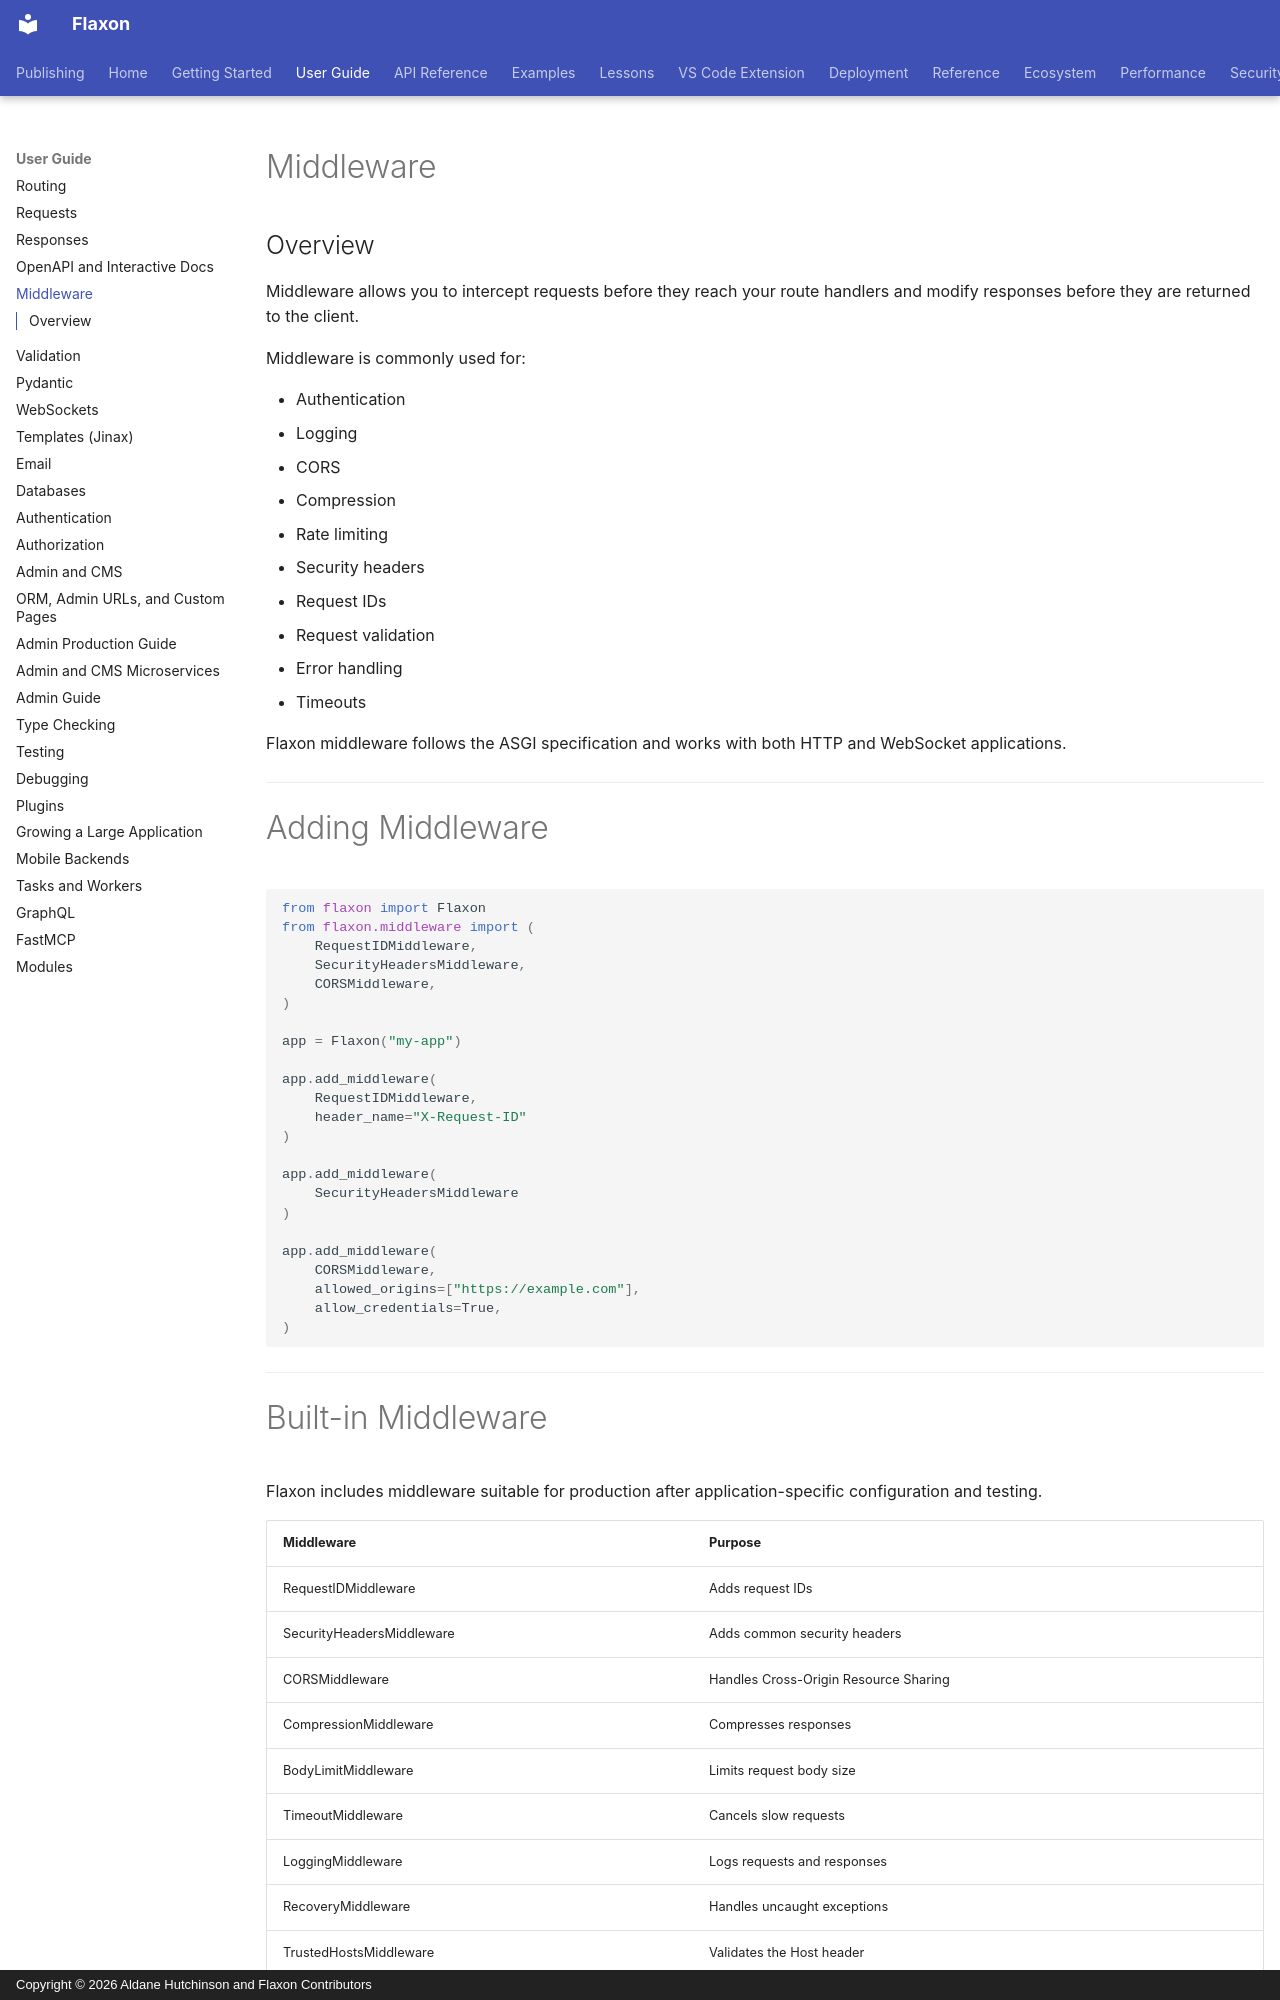

repository: aldanedev-create/flaxon · page: guides/middleware/index.html · generator: mkdocs · copyright: Copyright © 2026 Aldane Hutchinson and Flaxon Contributors

# Middleware

## Overview

Middleware allows you to intercept requests before they reach your route handlers and modify responses before they are returned to the client.

Middleware is commonly used for:

- Authentication
- Logging
- CORS
- Compression
- Rate limiting
- Security headers
- Request IDs
- Request validation
- Error handling
- Timeouts

Flaxon middleware follows the ASGI specification and works with both HTTP and WebSocket applications.

---

# Adding Middleware

```python
from flaxon import Flaxon
from flaxon.middleware import (
    RequestIDMiddleware,
    SecurityHeadersMiddleware,
    CORSMiddleware,
)

app = Flaxon("my-app")

app.add_middleware(
    RequestIDMiddleware,
    header_name="X-Request-ID"
)

app.add_middleware(
    SecurityHeadersMiddleware
)

app.add_middleware(
    CORSMiddleware,
    allowed_origins=["https://example.com"],
    allow_credentials=True,
)
```

---
